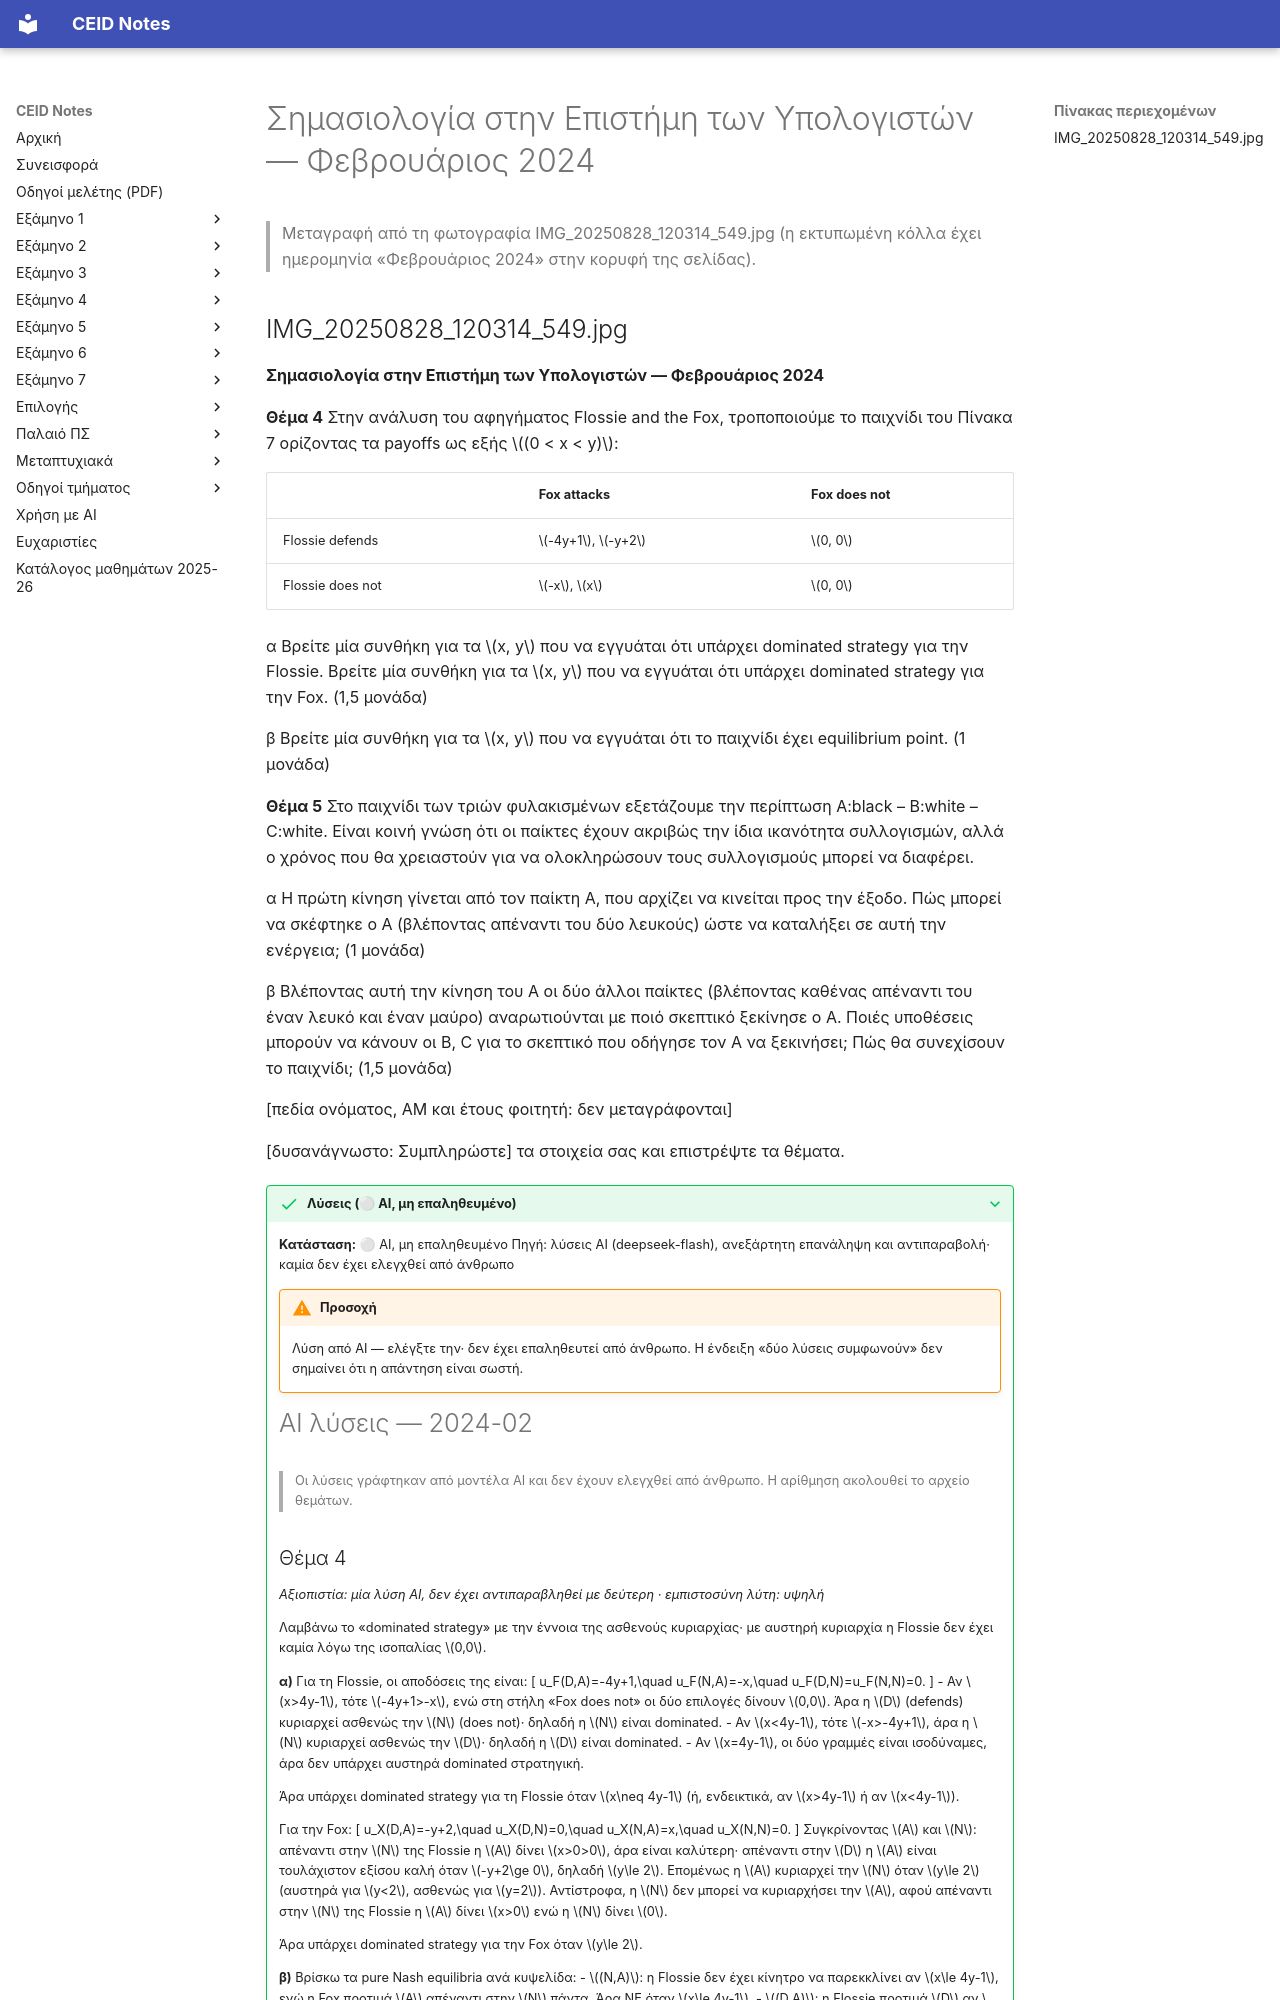

repository: kdngiorgos/ceid-notes · page: Electives (Μαθήματα Επιλογής)/Χειμερινά (Winter-Fall)/Σημασιολογία στην Επιστήμη των Υπολογιστών - CEID_ΝΕ5038/Previous Exams/2024-02.html · generator: mkdocs

---
course: CEID_NE5038
session: 2024-02
label: Φεβρουάριος 2024
sources:
- IMG_20250828_120314_549.jpg
format: open
duration_min: null
notes: Υπάρχει μόνο η σελίδα με τα Θέματα 4–5 της εξέτασης (δεν υπάρχει φωτογραφία των Θεμάτων 1–3). Τα πεδία ονόματος, ΑΜ και έτους του φοιτητή δεν μεταγράφονται.
transcription: partial
solutions: ai-unverified
---
# Σημασιολογία στην Επιστήμη των Υπολογιστών — Φεβρουάριος 2024

> Μεταγραφή από τη φωτογραφία IMG_20250828_120314_549.jpg (η εκτυπωμένη κόλλα έχει ημερομηνία «Φεβρουάριος 2024» στην κορυφή της σελίδας).
